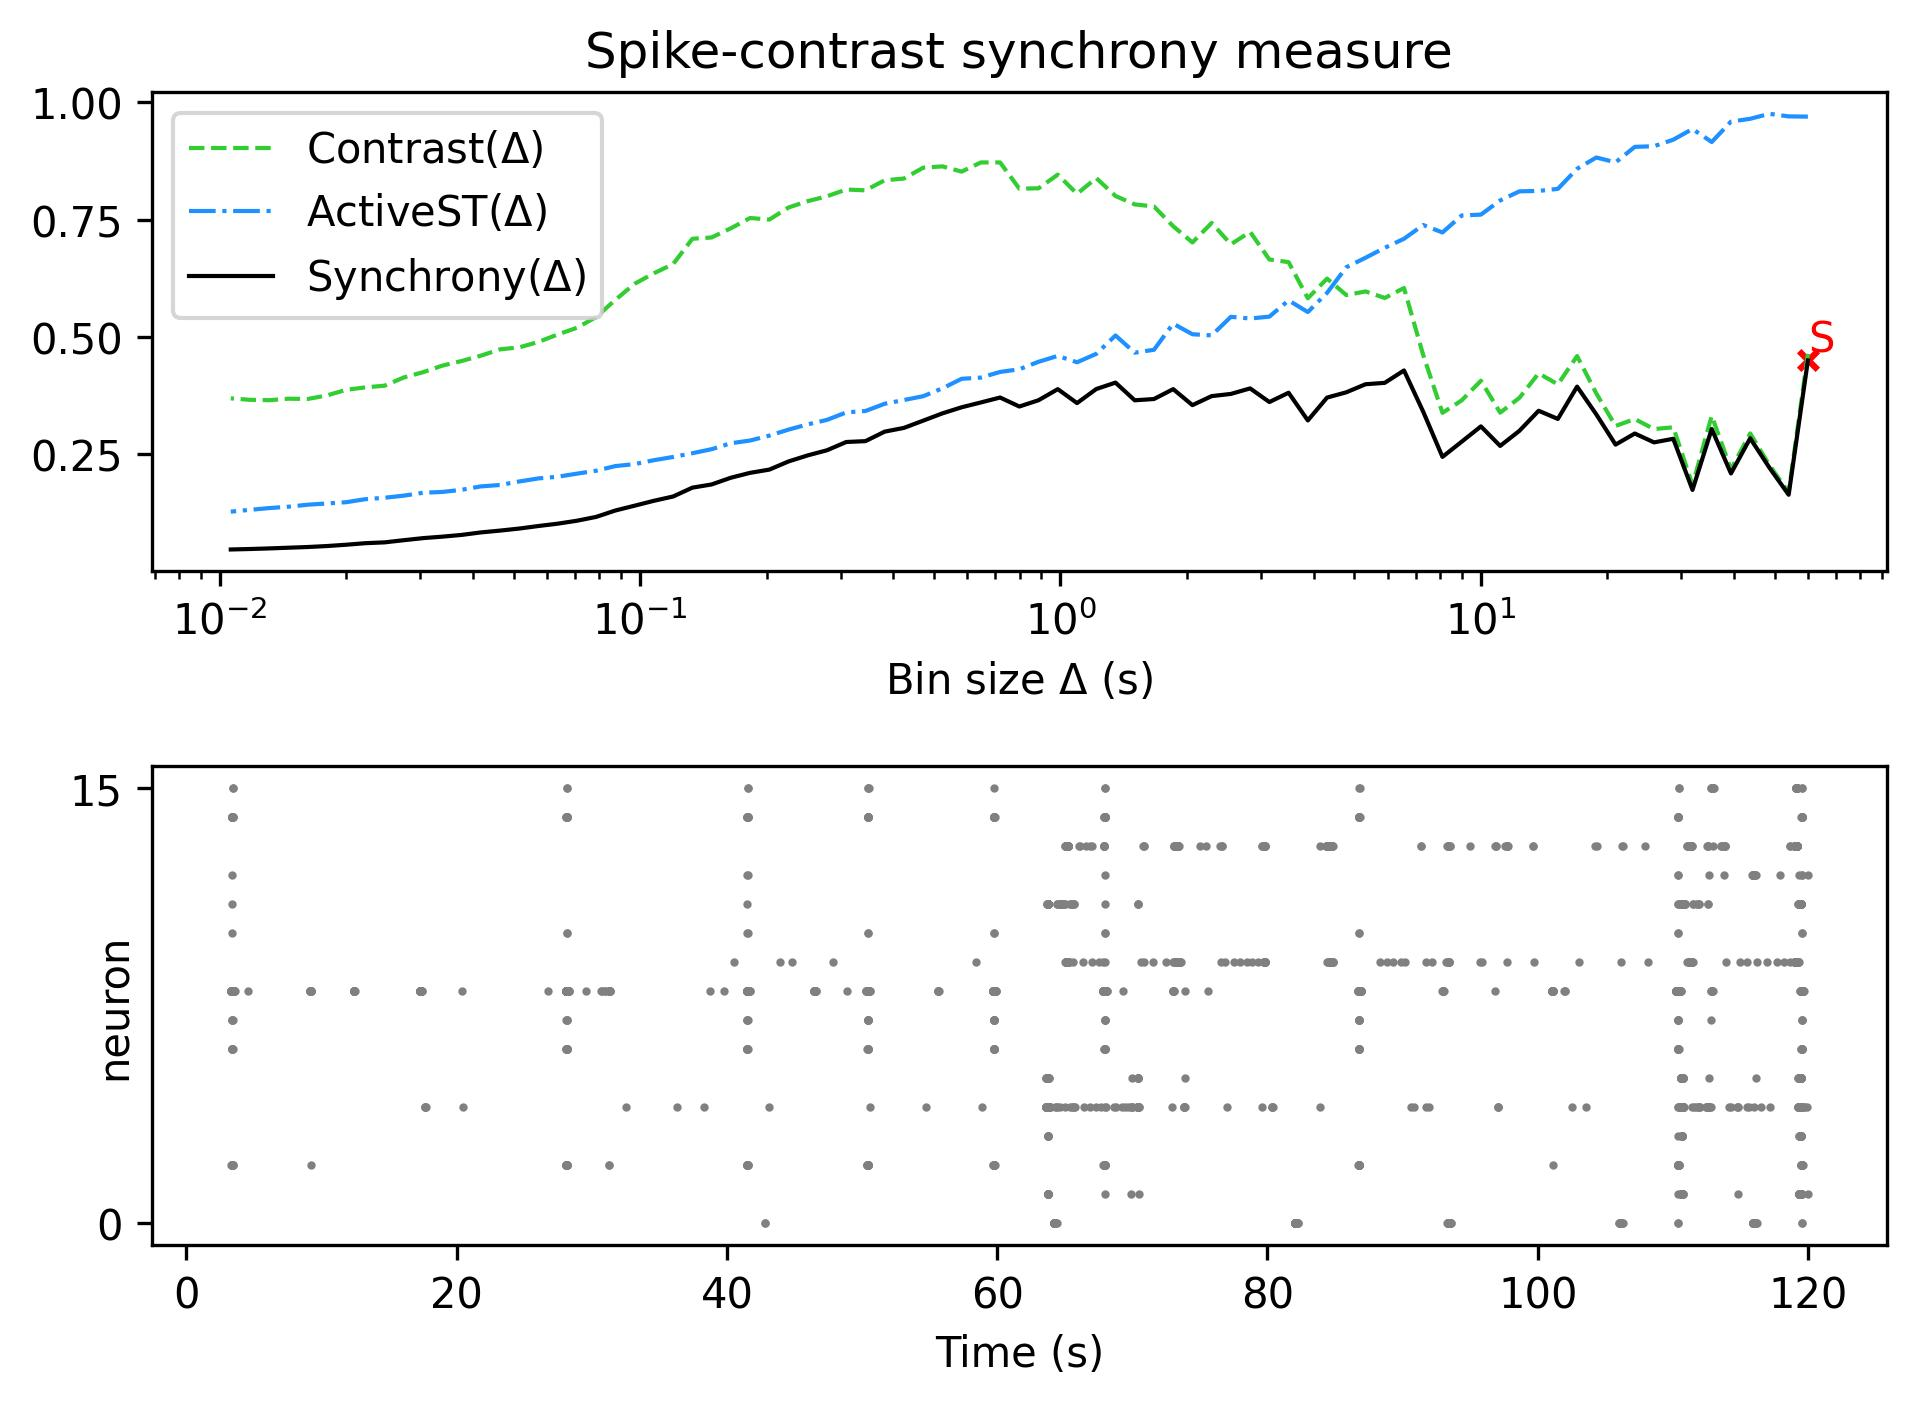

Data behind this chart, as committed beside it:
, Spike-contrast (60.0 s), Spike-contrast (54.0 s), Spike-contrast (48.6 s), Spike-contrast (43.74 s), Spike-contrast (39.366 s), Spike-contrast (35.429 s), Spike-contrast (31.886 s), Spike-contrast (28.698 s), Spike-contrast (25.828 s), Spike-contrast (23.245 s), Spike-contrast (20.921 s), Spike-contrast (18.829 s), Spike-contrast (16.946 s), Spike-contrast (15.251 s), Spike-contrast (13.726 s), Spike-contrast (12.353 s), Spike-contrast (11.118 s), Spike-contrast (10.006 s), Spike-contrast (9.006 s), Spike-contrast (8.105 s), Spike-contrast (7.295 s), Spike-contrast (6.565 s), Spike-contrast (5.909 s)
0, 0.4499, 0.1638, 0.2214, 0.2841, 0.2092, 0.3038, 0.1741, 0.2831, 0.2754, 0.2943, 0.2707, 0.335, 0.3942, 0.3254, 0.3428, 0.3, 0.2679, 0.3094, 0.2769, 0.2445, 0.3406, 0.4286, 0.4023
